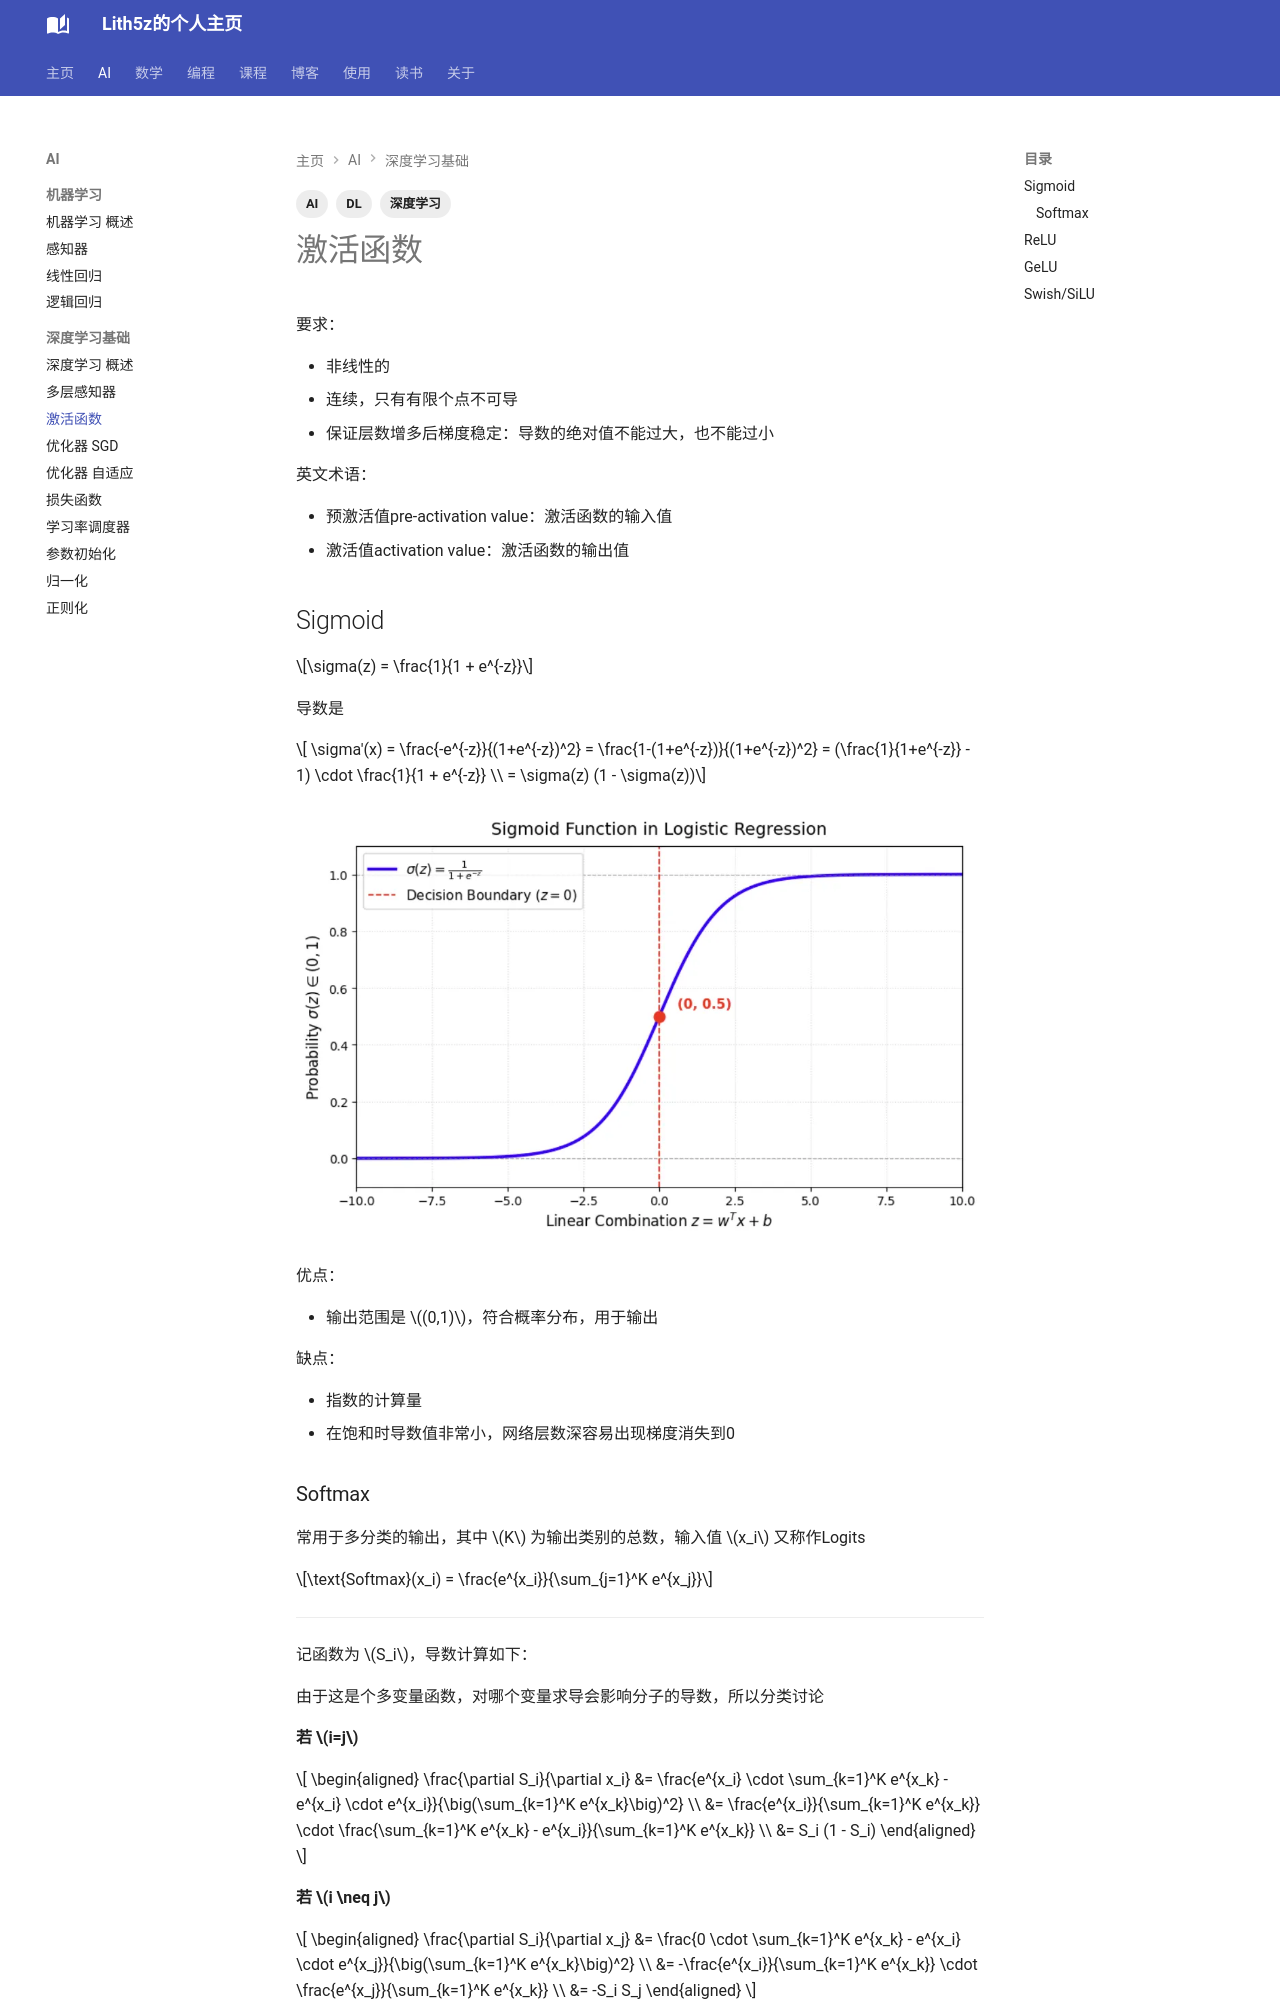

repository: Lith5z/Lith5z.github.io · page: AI/deep_learning_basic/activation_func/index.html · generator: mkdocs

---
title: "激活函数"
date: 2026-09-14
tags: [深度学习, AI, DL]
---

# 激活函数

要求：

- 非线性的
- 连续，只有有限个点不可导
- 保证层数增多后梯度稳定：导数的绝对值不能过大，也不能过小

英文术语：

- 预激活值pre-activation value：激活函数的输入值
- 激活值activation value：激活函数的输出值

## Sigmoid

$$\sigma(z) = \frac{1}{1 + e^{-z}}$$

导数是

$$ \sigma'(x) = \frac{-e^{-z}}{(1+e^{-z})^2} = \frac{1-(1+e^{-z})}{(1+e^{-z})^2} = (\frac{1}{1+e^{-z}} - 1) \cdot \frac{1}{1 + e^{-z}} \\ = \sigma(z) (1 - \sigma(z))$$

<figure>
  <img src="/assets/images/machine_learning/sigmoid_pic.webp" alt="sigmoid_pic" />
</figure>

优点：

- 输出范围是 $(0,1)$，符合概率分布，用于输出

缺点：

- 指数的计算量
- 在饱和时导数值非常小，网络层数深容易出现梯度消失到0
